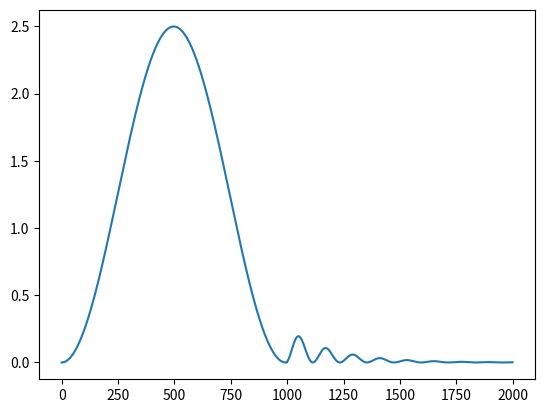

Reproduce this figure in Python.
# Проект: Решение одномерного уравнения Шрёдингера
# Автор: Георгий Яшин, ifi@yandex.ru, 2022
# Лицензия: GNU General Public License v2
# Дата последнего изменения файла: 27.11.2022
# Версия 1.1.20
# Расшифровка индекса версий: Номер выпуска программы. Количество рабочих функций. Номер редактуры

# Copyright (C) 2022 Георгий Яшин

#This program is free software; you can redistribute it and/or
#modify it under the terms of the GNU General Public License
#as published by the Free Software Foundation; either version 2
#of the License, or (at your option) any later version.

#This program is distributed in the hope that it will be useful,
#but WITHOUT ANY WARRANTY; without even the implied warranty of
#MERCHANTABILITY or FITNESS FOR A PARTICULAR PURPOSE.  See the
#GNU General Public License for more details.

from scipy import integrate as Integrator
import numpy as FunkciiChisel
# на будущее
import math as Matematichka
# ...
import matplotlib.pyplot as RisovaljshchikGrafikov

# энергия частицы
EnergiyaChastitsy=1.3
# константа частицы
KonstantaChastitsy=0.5
# фактор потенциальной ямы
FactorPotantsialjnoiYamy=1.5
# константы интегрирования
AbscissaSleva = 0.0
AbscissaSprava = 10.0
ShagPoAbscisse = 0.005
# начальные условия дифференциального уравнения
NachaljnoeUslovieOdin=0
NachaljnoeUslovieDva=1
# неиспользуемые дополнительные переменные
omega=1
phi=0

def FunkciyaPotentsiala(x):
    """
    Функция потенциала,
    прямоугольная потенциальная яма
    """
    if x>5.0:
        return FactorPotantsialjnoiYamy*1e1
    else:
        return FactorPotantsialjnoiYamy

def FunkciyaSistemyUravneniy(MassivOrdinatResheniyDifferentsialjnogoUravneniya,Abscissa):
    """
    Функция, задающая систему дифференциальных уравнений
    """
    return [MassivOrdinatResheniyDifferentsialjnogoUravneniya[1], \
            (EnergiyaChastitsy-FunkciyaPotentsiala(Abscissa))/KonstantaChastitsy* \
            MassivOrdinatResheniyDifferentsialjnogoUravneniya[0]]

def main():
    # массивы для решения задачи
    a_x=FunkciiChisel.arange(AbscissaSleva,AbscissaSprava,ShagPoAbscisse)
    MassivOrdinat=FunkciiChisel.arange(AbscissaSleva,AbscissaSprava,ShagPoAbscisse)
    # интегрируем систему уравнений
    asol=Integrator.odeint(FunkciyaSistemyUravneniy,[NachaljnoeUslovieOdin,NachaljnoeUslovieDva],a_x)
    # коэффициент туннельного эффекта
    KoefficientTunneljnogoEffekta=1e3
    # на графике будем изображать квадрат модуля волновой функции
    # несущий физический смысл плотности вероятности
    Abscissa=0
    for i in range(0,len(asol)):
        MassivOrdinat[i]=asol[i][0]**2
        if Abscissa==5.0:
            MassivOrdinat[i]==0
        if Abscissa>5.0:
            MassivOrdinat[i]=KoefficientTunneljnogoEffekta*Matematichka.exp(-Abscissa)*asol[i][0]**2
        Abscissa+=ShagPoAbscisse
    RisovaljshchikGrafikov.plot(MassivOrdinat)
    RisovaljshchikGrafikov.show()


if __name__ == '__main__':
    main()
